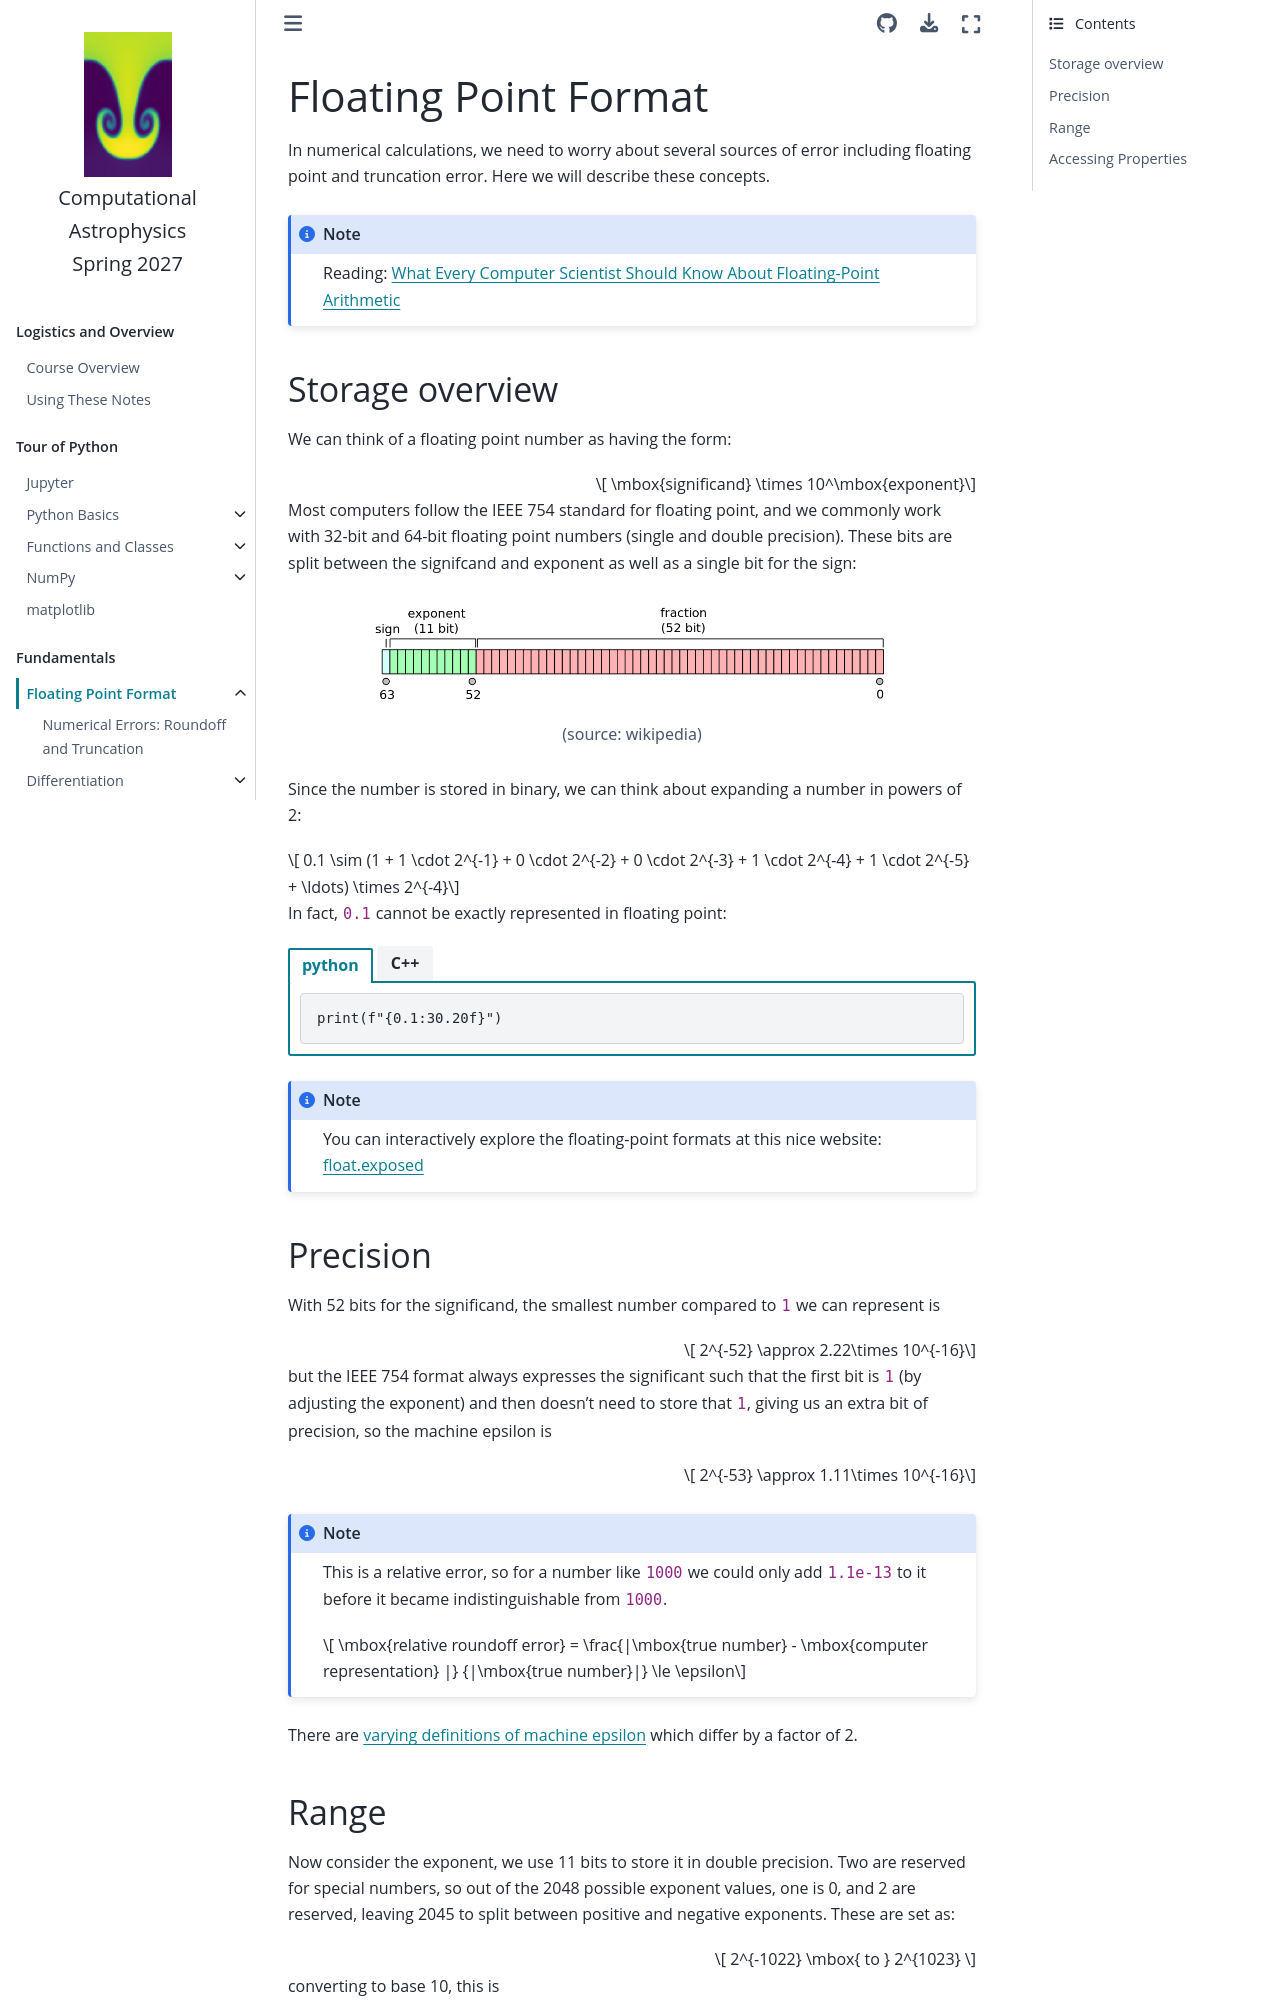

repository: zingale/computational_astrophysics · page: basics/floating-point/floating-point-details.html · generator: jekyll

Floating Point Format
=====================

In numerical calculations, we need to worry about several sources of
error including floating point and truncation error.  Here we will describe
these concepts.


```{note}
   Reading: [What Every Computer Scientist Should Know About Floating-Point Arithmetic](https://dl.acm.org/doi/10.1145/103162.103163)
```

Storage overview
----------------

We can think of a floating point number as having the form:

$$
   \mbox{significand} \times 10^\mbox{exponent}
$$

Most computers follow the IEEE 754 standard for floating point, and we commonly work
with 32-bit and 64-bit floating point numbers (single and double precision).  These bits
are split between the signifcand and exponent as well as a single bit for the sign:

```{figure} 1024px-IEEE_754_Double_Floating_Point_Format.svg.png
---
width: 80%
---
(source: wikipedia)
```

Since the number is stored in binary, we can think about expanding a number in powers of 2:

$$
   0.1 \sim (1 +
             1 \cdot 2^{-1} +
             0 \cdot 2^{-2} +
             0 \cdot 2^{-3} +
             1 \cdot 2^{-4} +
             1 \cdot 2^{-5} + \ldots) \times 2^{-4}
$$

In fact, ``0.1`` cannot be exactly represented in floating point:

````{tab-set}
```{tab-item} python
```python
print(f"{0.1:30.20f}")
```

```{tab-item} C++
```{literalinclude} ../../../../examples/floating_point/simple_roundoff.cpp
:language: c++
```
````

```{note}
You can interactively explore the floating-point formats at this nice website:
[float.exposed](https://float.exposed/0x4630e9c60554875f)
```

Precision
---------

With 52 bits for the significand, the smallest number compared to ``1`` we can represent is

$$
   2^{-52} \approx 2.22\times 10^{-16}
$$

but the IEEE 754 format always expresses the significant such that the
first bit is ``1`` (by adjusting the exponent) and then doesn't need
to store that ``1``, giving us an extra bit of precision, so the
machine epsilon is

$$
   2^{-53} \approx 1.11\times 10^{-16}
$$


```{note}
This is a relative error, so for a number like ``1000`` we could only add
``1.1e-13`` to it before it became indistinguishable from ``1000``.

$$
   \mbox{relative roundoff error} = \frac{|\mbox{true number} - \mbox{computer representation} |}
      {|\mbox{true number}|} \le \epsilon
$$
```

There are [varying definitions of machine epsilon](https://en.wikipedia.org/wiki/Machine_epsilon#Alternative_definitions_for_epsilon) which differ by a factor of 2.
